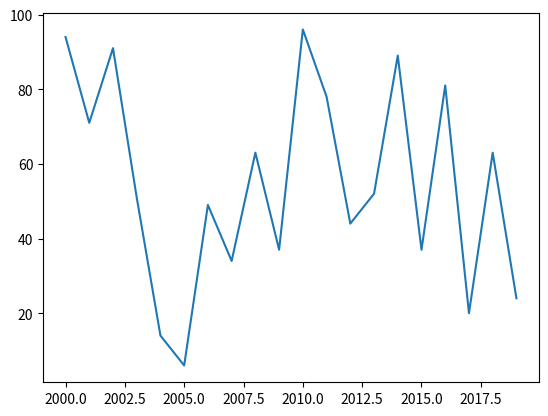

Here is the Python script that generated this plot:
import matplotlib.pyplot as plt
import random

years = range(2000, 2020)
data = []
for i in range(1,21):
    data.insert(len(data),random.randint(1,100))
plt.plot(years, data)
plt.show()
